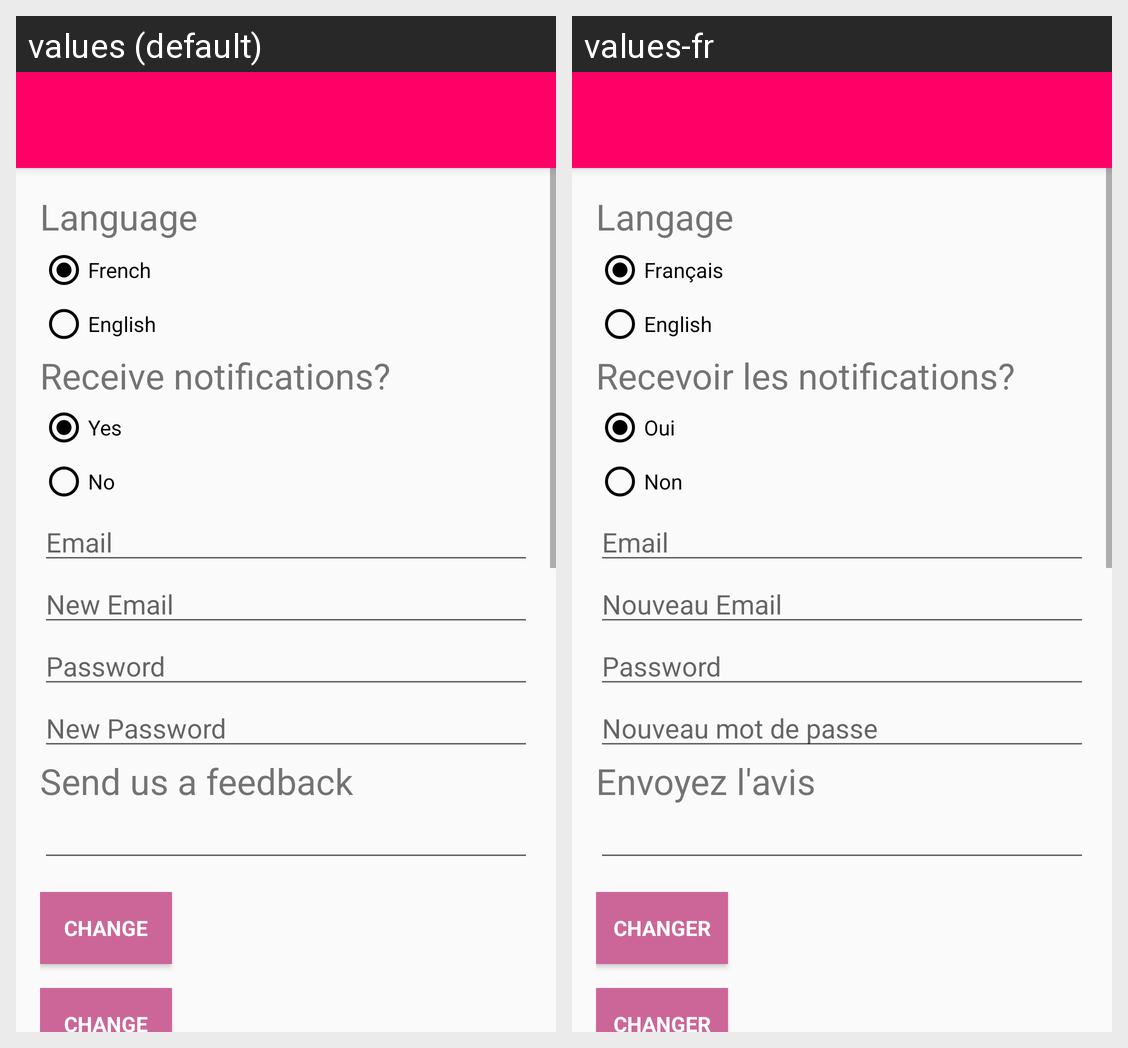

The Android screen above is rendered under two locales of the same app. Produce the string resources it draws, with the default and per-locale values.
Android screen res/layout/activity_settings.xml rendered under 2 locales, left to right: values (default), values-fr. Device: Nexus 5 (rendered at 1080×1920; each locale shown at half size, 540×960, under a caption strip naming it); theme AppTheme.NoActionBar.
Strings drawn on this screen, with the default value and each locale's value (text and hints the layout hard-codes, and strings that could not be matched under every locale, appear in the picture but are not listed):

language
  values: Language
  values-fr: Langage

french
  values: French
  values-fr: Français

english
  values: English
  values-fr: English

GetNotif
  values: Receive notifications?
  values-fr: Recevoir les notifications?

Yes
  values: Yes
  values-fr: Oui

No
  values: No
  values-fr: Non

hint_email
  values: Email
  values-fr: Email

hint_new_email
  values: New Email
  values-fr: Nouveau Email

hint_password
  values: Password
  values-fr: Password

new_pass
  values: New Password
  values-fr: Nouveau mot de passe

send_feedback
  values: Send us a feedback
  values-fr: Envoyez l'avis

btn_change
  values: Change
  values-fr: Changer
